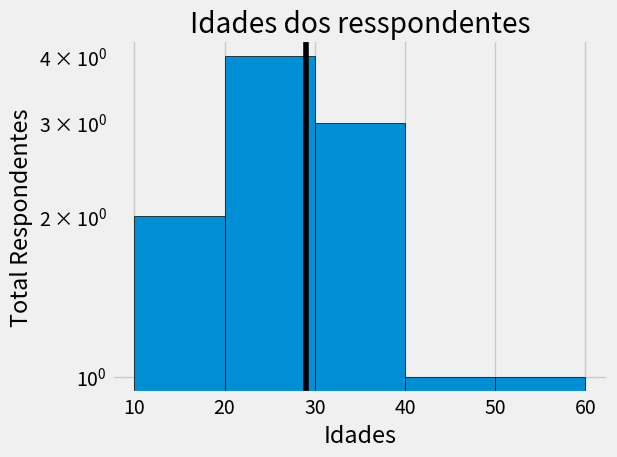

Write Python code to recreate this figure.
import pandas as pd
from matplotlib import pyplot as plt

plt.style.use('fivethirtyeight')

# Bins sao basicamente o local de deposito onde a data cai, e bom para acumular grandes quantidades de dados
ages = [18, 19, 21, 25, 26, 26, 30, 32, 38, 45, 55]
bins=[10,20,30,40,50,60]

#Log basicamente distribui quando tem grandes quantidades de dados
# Essa aula n tem data porque era dados excessivos
plt.hist(ages,bins=bins,edgecolor='black', log= True )

idade_media= 29
# Cria uma lina vertical que demonstra a mediana
plt.axvline(idade_media, color='black', label='Idade media')

plt.title('Idades dos resspondentes')
plt.xlabel('Idades')
plt.ylabel('Total Respondentes')

plt.tight_layout()

plt.show()